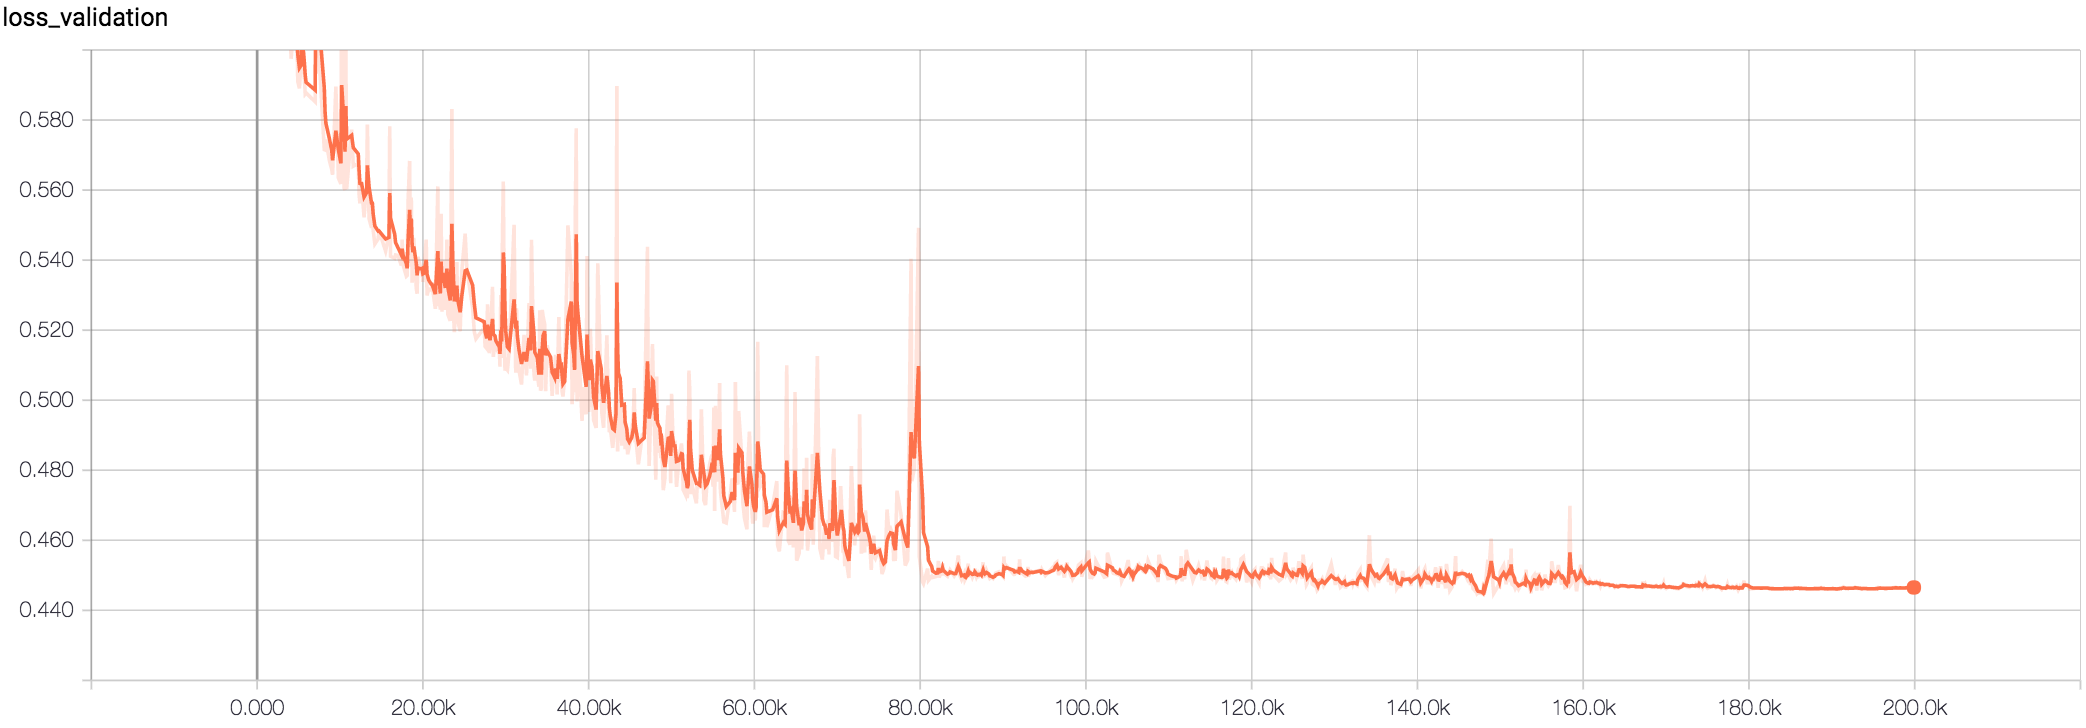

The data file committed next to this chart (first rows):
Wall time, Step, Value
1509639732, 300, 0.6619
1509639823, 500, 0.7028
1509639961, 800, 0.6451
1509640007, 900, 0.6412
1509640145, 1200, 0.6326
1509640376, 1700, 0.6274
1509640468, 1900, 0.6236
1509640560, 2100, 0.6229
1509640698, 2400, 0.6357
1509640744, 2500, 0.6269
1509640836, 2700, 0.6187
1509640928, 2900, 0.6131
1509641158, 3400, 0.6085
1509641204, 3500, 0.616
1509641250, 3600, 0.6025
1509641296, 3700, 0.6054
1509641342, 3800, 0.6142
1509641434, 4000, 0.6039
1509641480, 4100, 0.5975
1509641526, 4200, 0.6006
1509641664, 4500, 0.6091
1509641710, 4600, 0.5999
1509641802, 4800, 0.605
1509641848, 4900, 0.5911
1509641940, 5100, 0.589
1509642032, 5300, 0.5968
1509642078, 5400, 0.6098
1509642169, 5600, 0.5964
1509642215, 5700, 0.5919
1509642261, 5800, 0.5875
1509642307, 5900, 0.5878
1509642813, 7000, 0.5852
1509642859, 7100, 0.646
1509642951, 7300, 0.6057
1509643134, 7700, 0.5886
1509643318, 8100, 0.5716
1509643364, 8200, 0.5715
1509643410, 8300, 0.5744
1509643594, 8700, 0.5686
1509643732, 9000, 0.5659
1509643778, 9100, 0.5644
1509643961, 9500, 0.5896
1509644099, 9800, 0.5635
1509644237, 10100, 0.5618
1509644283, 10200, 0.6235
1509644421, 10500, 0.5605
1509644467, 10600, 0.5601
1509644513, 10700, 0.6036
1509644559, 10800, 0.5603
1509644835, 11400, 0.5773
1509644927, 11600, 0.5668
1509645203, 12200, 0.5676
1509645248, 12300, 0.5588
1509645294, 12400, 0.5562
1509645386, 12600, 0.5619
1509645524, 12900, 0.5522
1509645662, 13200, 0.5611
1509645708, 13300, 0.5787
1509645800, 13500, 0.5519
1509645938, 13800, 0.5492
... 940 more rows
